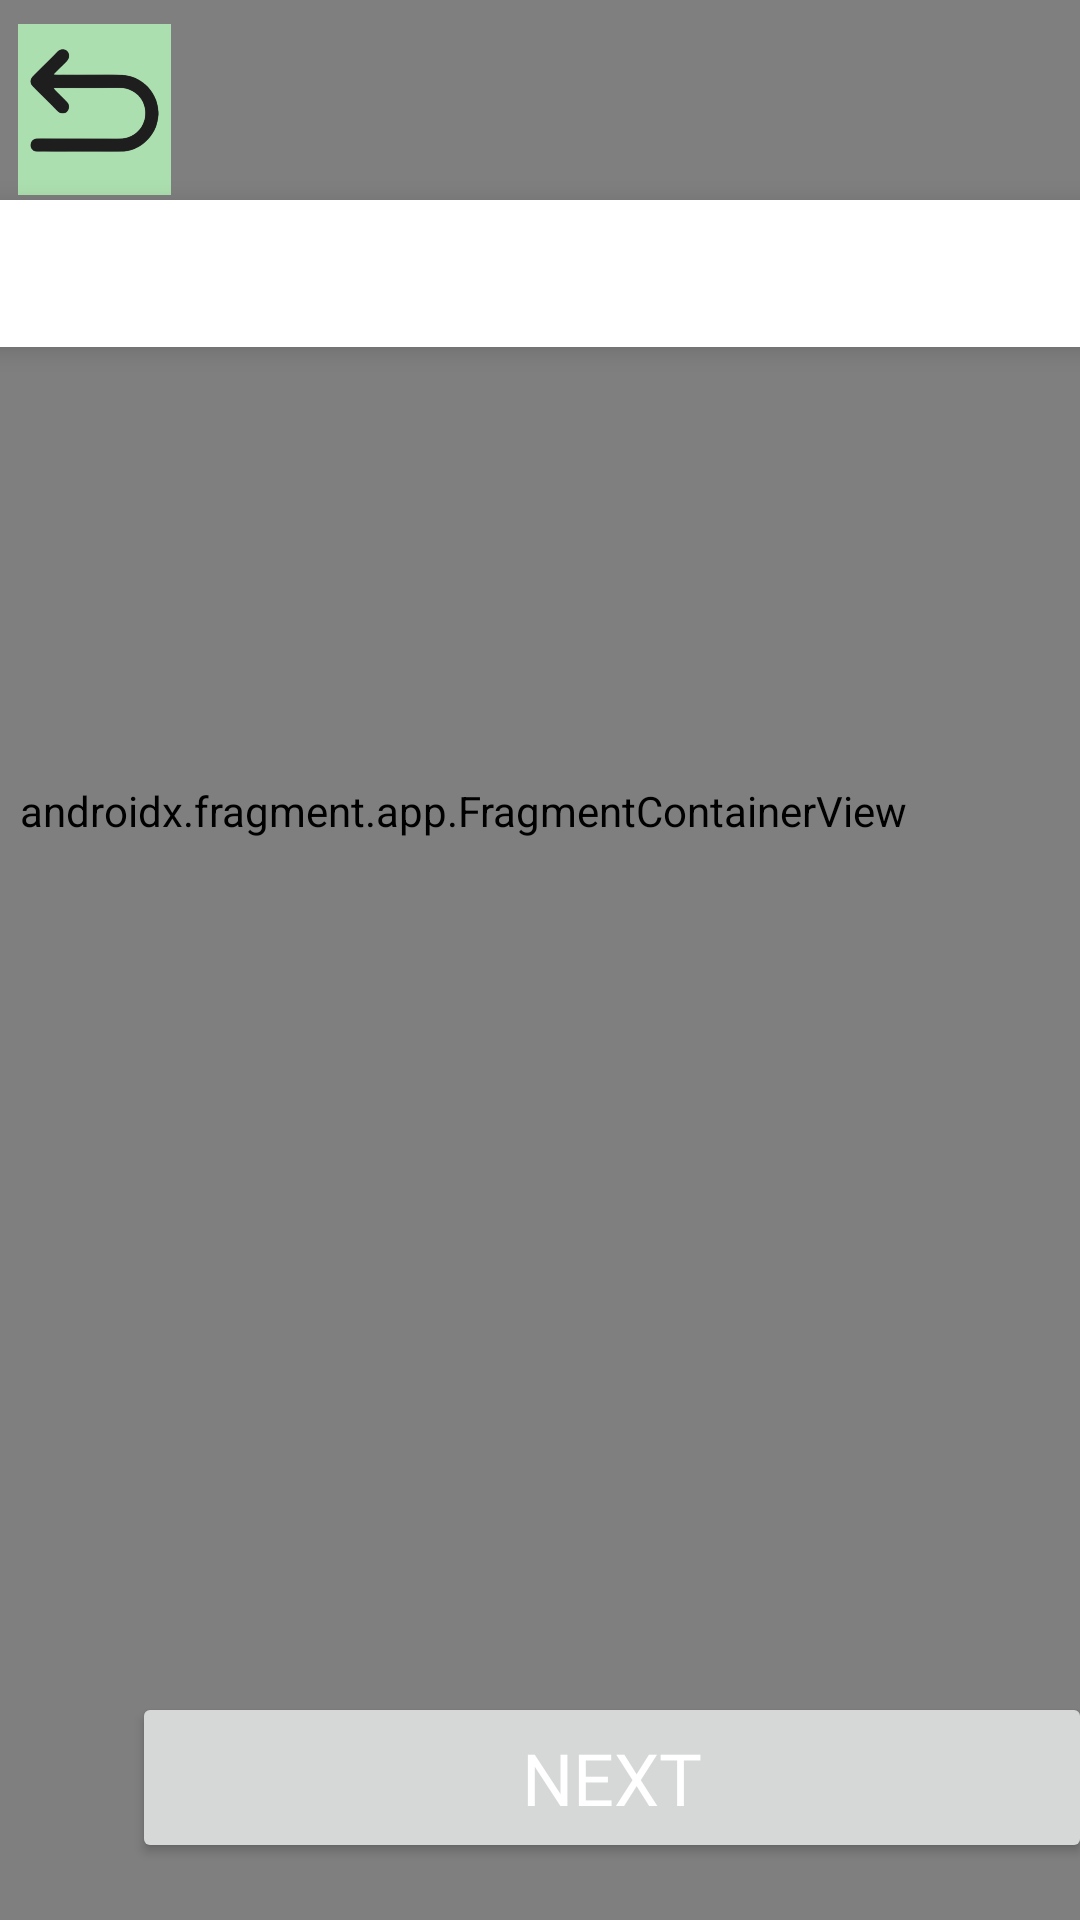

The Android layout XML behind this screen, and the referenced resources:
<!-- AndroidManifest.xml: application theme Theme.FoodFight -->
<!-- res/layout/activity_map.xml -->
<?xml version="1.0" encoding="utf-8"?>
<androidx.constraintlayout.widget.ConstraintLayout xmlns:android="http://schemas.android.com/apk/res/android"
    xmlns:app="http://schemas.android.com/apk/res-auto"
    xmlns:tools="http://schemas.android.com/tools"
    android:id="@+id/peanuts"
    android:layout_width="match_parent"
    android:layout_height="match_parent"
    tools:context=".MapActivity">

    <androidx.fragment.app.FragmentContainerView
        android:id="@+id/map"
        android:name="com.google.android.gms.maps.SupportMapFragment"
        android:layout_width="412dp"
        android:layout_height="740dp"
        app:layout_constraintBottom_toBottomOf="parent"
        app:layout_constraintEnd_toEndOf="parent"
        app:layout_constraintHorizontal_bias="1.0"
        app:layout_constraintStart_toStartOf="parent"
        app:layout_constraintTop_toTopOf="parent"
        app:layout_constraintVertical_bias="1.0" />

    <ImageButton
        android:id="@+id/back2"
        android:layout_width="51dp"
        android:layout_height="57dp"
        android:layout_marginTop="8dp"
        android:background="#ACDFAF"
        android:contentDescription="@string/back"
        android:scaleType="fitStart"
        app:layout_constraintEnd_toEndOf="parent"
        app:layout_constraintHorizontal_bias="0.019"
        app:layout_constraintStart_toStartOf="parent"
        app:layout_constraintTop_toTopOf="parent"
        app:layout_constraintVertical_bias="0.029"
        app:srcCompat="@drawable/back_flat_color_outline_icon_free_png_removebg_preview" />

    <TextView
        android:id="@+id/schoolsearch"
        android:layout_width="304dp"
        android:layout_height="52dp"
        android:autoSizeTextType="uniform"
        android:fontFamily="@font/kodchasan_bold"
        android:textAlignment="center"
        android:textColor="#9D3B3B"
        app:layout_constraintBottom_toBottomOf="@+id/mapSearch"
        app:layout_constraintEnd_toEndOf="parent"
        app:layout_constraintHorizontal_bias="0.766"
        app:layout_constraintStart_toStartOf="parent"
        app:layout_constraintTop_toTopOf="parent"
        app:layout_constraintVertical_bias="0.225" />

    <TextView
        android:id="@+id/mapSearch"
        android:layout_width="403dp"
        android:layout_height="49dp"
        android:background="@drawable/bg_search"
        android:elevation="5dp"
        android:fontFamily="@font/kodchasan_regular"
        android:gravity="center"
        android:iconifiedByDefault="false"
        android:queryHint="Address"
        android:textSize="18sp"
        app:drawableEndCompat="@drawable/outline_arrow_drop_down_24"
        app:layout_constraintBottom_toBottomOf="parent"
        app:layout_constraintEnd_toEndOf="parent"
        app:layout_constraintStart_toStartOf="parent"
        app:layout_constraintTop_toTopOf="parent"
        app:layout_constraintVertical_bias="0.113"

        />

    <Button
        android:id="@+id/submitLocationButton"
        android:layout_width="320dp"
        android:layout_height="57dp"
        android:layout_marginStart="44dp"
        android:layout_marginTop="664dp"
        android:fontFamily="@font/kohomedium"
        android:text="@string/next"
        android:textColor="#FFFF"
        android:textSize="24sp"
        app:cornerRadius="15dp"
        app:layout_constraintStart_toStartOf="parent"
        app:layout_constraintTop_toTopOf="@+id/map" />

</androidx.constraintlayout.widget.ConstraintLayout>
<!-- resources referenced by this layout -->
<resources>
  <!-- drawable back_flat_color_outline_icon_free_png_removebg_preview: png bitmap (drawable, 24094 bytes) -->
  <!-- drawable bg_search (drawable) -->
  <?xml version="1.0" encoding="utf-8"?>
  
  <shape xmlns:android="http://schemas.android.com/apk/res/android"
      android:shape="rectangle">
  
      <solid android:color="@color/white" />
      <stroke
          android:width="3dp"
          android:color="@android:color/white" />
      <corners android:radius="8dp" />
  
  </shape>
  <string name="back">back</string>
  <string name="next">Next</string>
  <style name="Theme.FoodFight" parent="Base.Theme.FoodFight" />
  <color name="white">#FFFFFFFF</color>
  <style name="Base.Theme.FoodFight" parent="Theme.Material3.DayNight.NoActionBar">
          <item name="android:windowBackground">#FFACDFAF</item>
          <item name="colorPrimary">#FF9D3B3B</item>
          <item name="colorPrimaryVariant">@color/black</item>
          <item name="colorOnPrimary">@color/white</item>
          
          <item name="colorSecondary">@color/white</item>
          <item name="colorOnSecondary">@color/black</item>
  
          <item name="android:statusBarColor">?attr/colorPrimaryVariant</item>
          
          <item name="android:textColorPrimary">#FFFFFF</item>
          <item name="android:textColorSecondary">@color/black</item>
          <item name="android:windowLightNavigationBar">true</item>
          <item name="android:editTextColor">@android:color/black</item>
      </style>
  <color name="black">#FF000000</color>
</resources>
